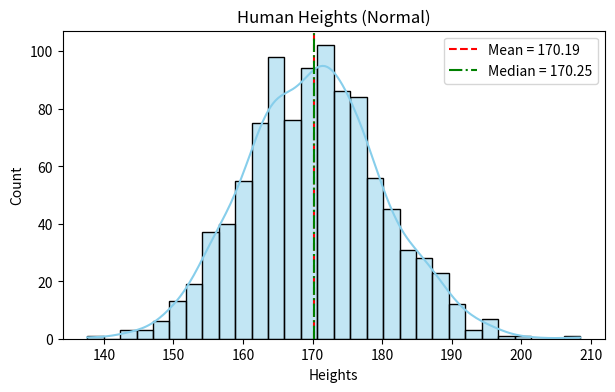
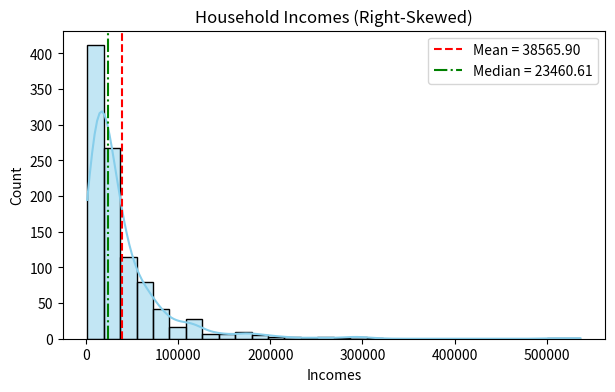
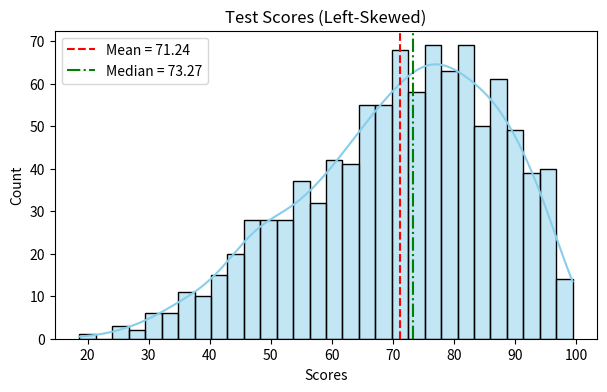
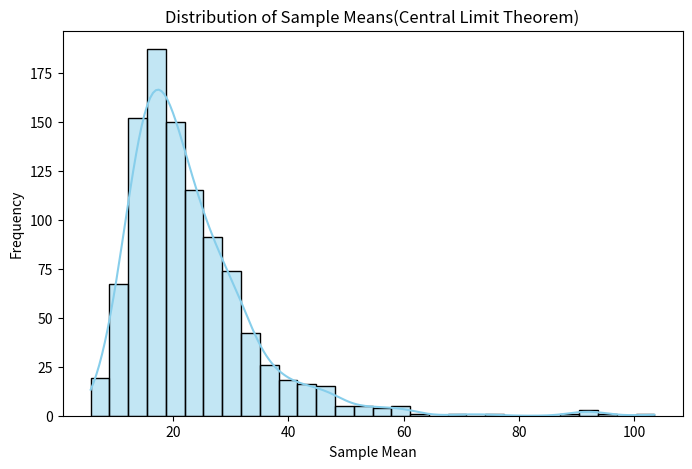

The matplotlib source for these figures, in order:
import numpy as np
import pandas as pd
import seaborn as sns
import matplotlib.pyplot as plt
np.random.seed(42)
heights = np.random.normal(loc=170, scale=10, size=1000)   
incomes = np.random.lognormal(mean=10, sigma=1, size=1000) 
scores = 100 - np.random.beta(a=2, b=5, size=1000) * 100   
df = pd.DataFrame({
    "Heights": heights,
    "Incomes": incomes,
    "Scores": scores
})
def analyze_distribution(data, title):
    mean_val = np.mean(data)
    median_val = np.median(data)
    plt.figure(figsize=(7,4))
    sns.histplot(data, kde=True, bins=30, color="skyblue")
    plt.axvline(mean_val, color="red", linestyle="--", label=f"Mean = {mean_val:.2f}")
    plt.axvline(median_val, color="green", linestyle="-.", label=f"Median = {median_val:.2f}")
    plt.title(title)
    plt.legend()
    plt.show()
    print(f"{title}: Mean = {mean_val:.2f}, Median = {median_val:.2f}")
    if mean_val > median_val:
        print("Observation: Right-Skewed (Mean > Median)\n")
    elif mean_val < median_val:
        print("Observation: Left-Skewed (Mean < Median)\n")
    else:
        print("Observation: Symmetric (Mean ≈ Median)\n")
analyze_distribution(df["Heights"], "Human Heights (Normal)")
analyze_distribution(df["Incomes"], "Household Incomes (Right-Skewed)")
analyze_distribution(df["Scores"], "Test Scores (Left-Skewed)")


import pandas as pd
import numpy as np
data = {
    "values": [10, 12, 11, 13, 12, 14, 15, 100, 11, 12, 13, 14, 12, 13]
}
df = pd.DataFrame(data)
mu = df["values"].mean()
sigma = df["values"].std()
print(f"Mean (μ): {mu:.2f}")
print(f"Standard Deviation (σ): {sigma:.2f}")
df["z_score"] = (df["values"] - mu) / sigma
outliers = df[np.abs(df["z_score"]) > 3]
print("\nDataset with z-scores:")
print(df)
print("\nOutliers (|Z| > 3):")
print(outliers)


import numpy as np
import pandas as pd
import matplotlib.pyplot as plt
import seaborn as sns
np.random.seed(42)
data = np.random.lognormal(mean=2, sigma=1.5, size=10000)
sample_means = []
for _ in range(1000):
    sample = np.random.choice(data, size=30, replace=True)
    sample_means.append(np.mean(sample))
df = pd.DataFrame(sample_means, columns=["sample_mean"])
plt.figure(figsize=(8,5))
sns.histplot(df["sample_mean"],
         kde=True, bins=30, color="skyblue")
plt.title("Distribution of Sample Means" 
          "(Central Limit Theorem)")
plt.xlabel("Sample Mean")
plt.ylabel("Frequency")
plt.show()